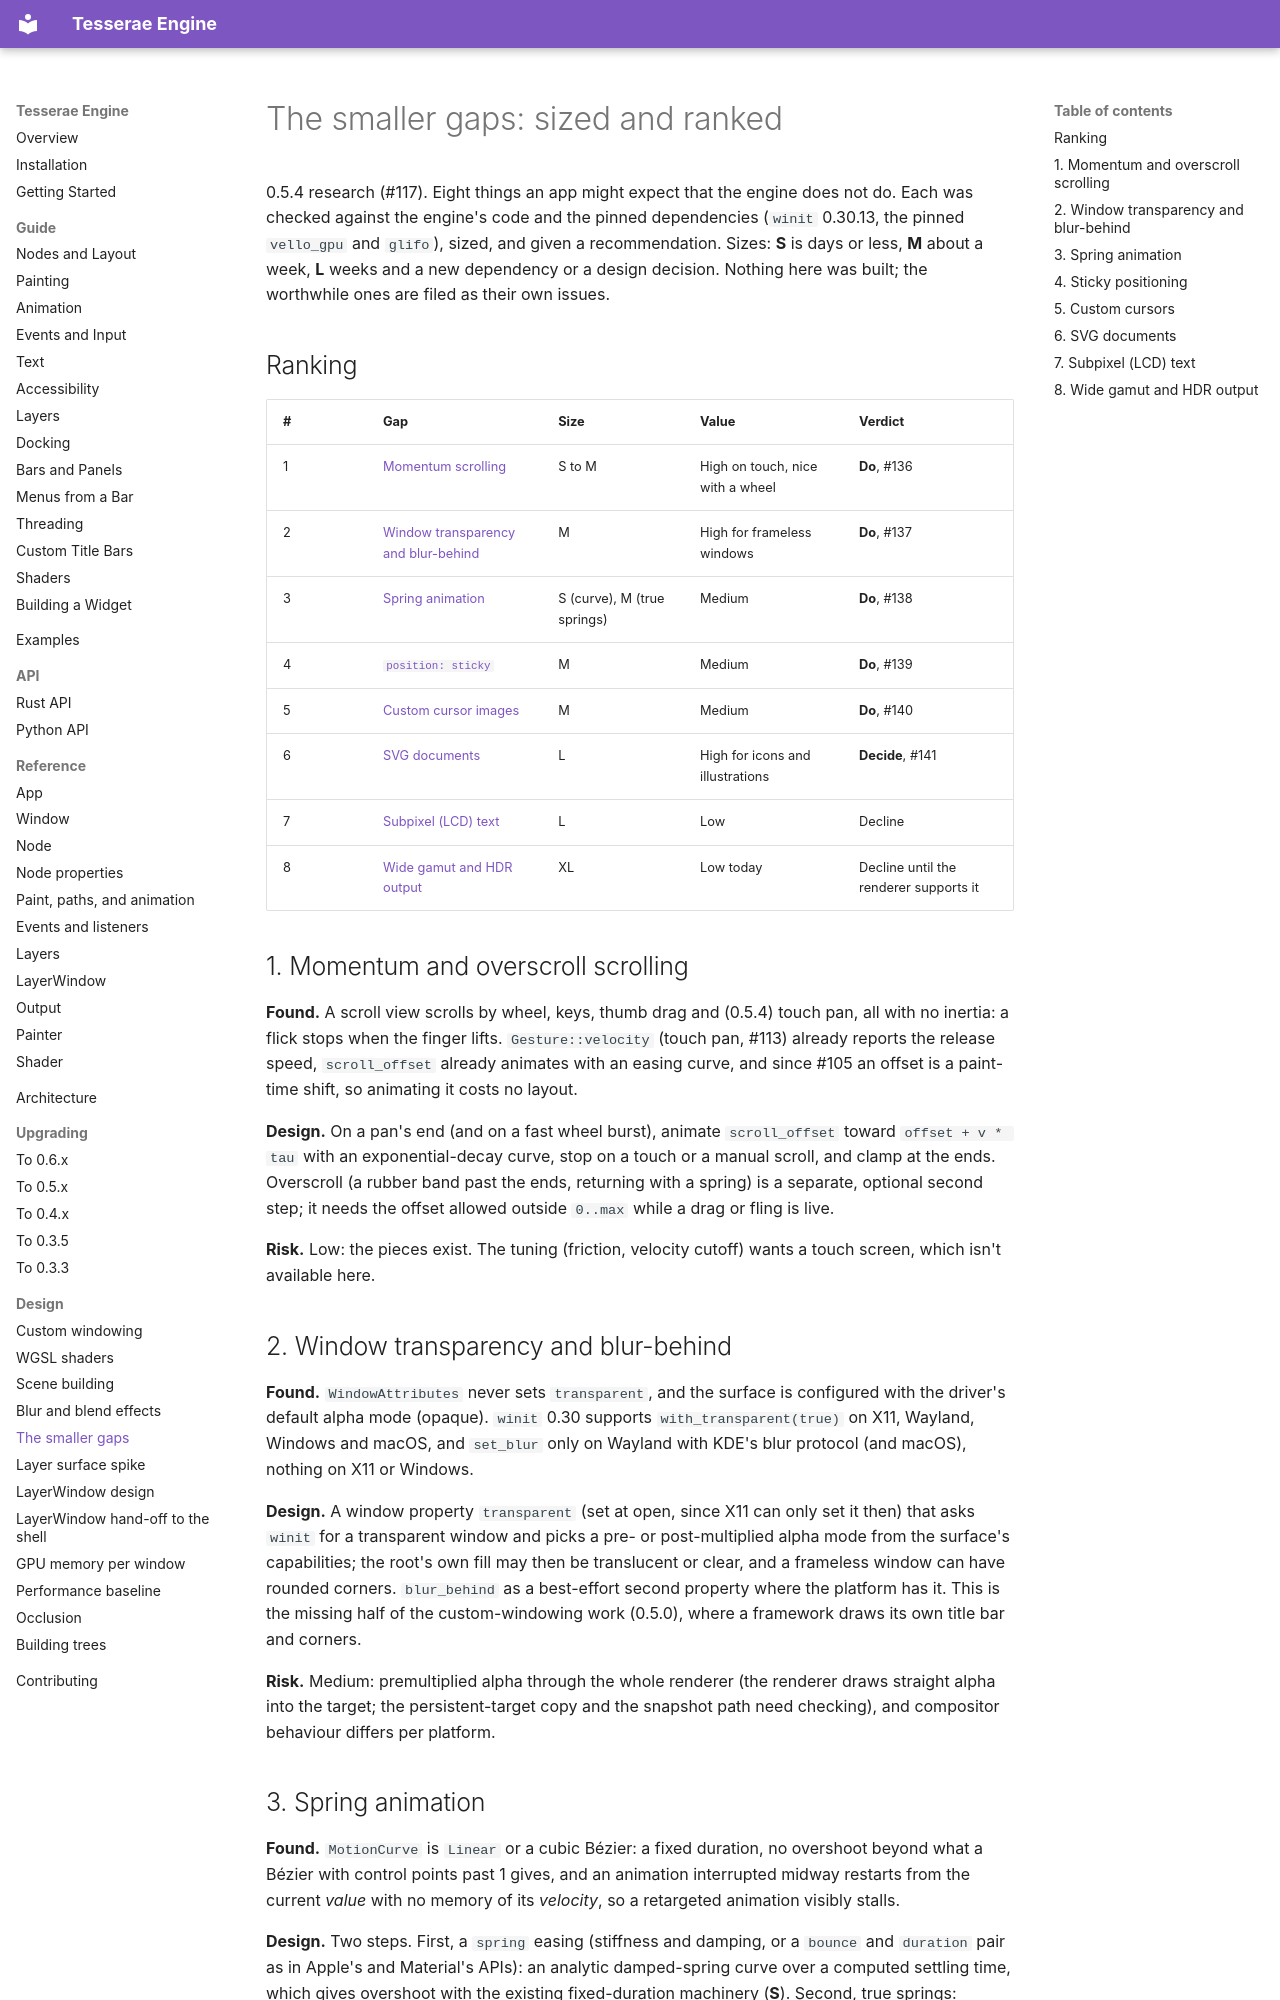

repository: mindderivative/tre · page: design/gaps/index.html · generator: mkdocs

# The smaller gaps: sized and ranked

0.5.4 research (#117). Eight things an app might expect that the engine does not
do. Each was checked against the engine's code and the pinned dependencies
(`winit` 0.30.13, the pinned `vello_gpu` and `glifo`), sized, and given a
recommendation. Sizes: **S** is days or less, **M** about a week, **L** weeks and
a new dependency or a design decision. Nothing here was built; the worthwhile
ones are filed as their own issues.

## Ranking

| # | Gap | Size | Value | Verdict |
| --- | --- | --- | --- | --- |
| 1 | [Momentum scrolling](#1-momentum-and-overscroll-scrolling) | S to M | High on touch, nice with a wheel | **Do**, #136 |
| 2 | [Window transparency and blur-behind](#2-window-transparency-and-blur-behind) | M | High for frameless windows | **Do**, #137 |
| 3 | [Spring animation](#3-spring-animation) | S (curve), M (true springs) | Medium | **Do**, #138 |
| 4 | [`position: sticky`](#4-sticky-positioning) | M | Medium | **Do**, #139 |
| 5 | [Custom cursor images](#5-custom-cursors) | M | Medium | **Do**, #140 |
| 6 | [SVG documents](#6-svg-documents) | L | High for icons and illustrations | **Decide**, #141 |
| 7 | [Subpixel (LCD) text](#7-subpixel-lcd-text) | L | Low | Decline |
| 8 | [Wide gamut and HDR output](#8-wide-gamut-and-hdr-output) | XL | Low today | Decline until the renderer supports it |

## 1. Momentum and overscroll scrolling

**Found.** A scroll view scrolls by wheel, keys, thumb drag and (0.5.4) touch pan,
all with no inertia: a flick stops when the finger lifts. `Gesture::velocity`
(touch pan, #113) already reports the release speed, `scroll_offset` already
animates with an easing curve, and since #105 an offset is a paint-time shift, so
animating it costs no layout.

**Design.** On a pan's end (and on a fast wheel burst), animate `scroll_offset`
toward `offset + v * tau` with an exponential-decay curve, stop on a touch or a
manual scroll, and clamp at the ends. Overscroll (a rubber band past the ends,
returning with a spring) is a separate, optional second step; it needs the offset
allowed outside `0..max` while a drag or fling is live.

**Risk.** Low: the pieces exist. The tuning (friction, velocity cutoff) wants a
touch screen, which isn't available here.

## 2. Window transparency and blur-behind

**Found.** `WindowAttributes` never sets `transparent`, and the surface is
configured with the driver's default alpha mode (opaque). `winit` 0.30 supports
`with_transparent(true)` on X11, Wayland, Windows and macOS, and `set_blur` only
on Wayland with KDE's blur protocol (and macOS), nothing on X11 or Windows.

**Design.** A window property `transparent` (set at open, since X11 can only set
it then) that asks `winit` for a transparent window and picks a pre- or
post-multiplied alpha mode from the surface's capabilities; the root's own fill
may then be translucent or clear, and a frameless window can have rounded
corners. `blur_behind` as a best-effort second property where the platform has it.
This is the missing half of the custom-windowing work (0.5.0), where a framework
draws its own title bar and corners.

**Risk.** Medium: premultiplied alpha through the whole renderer (the renderer
draws straight alpha into the target; the persistent-target copy and the
snapshot path need checking), and compositor behaviour differs per platform.
